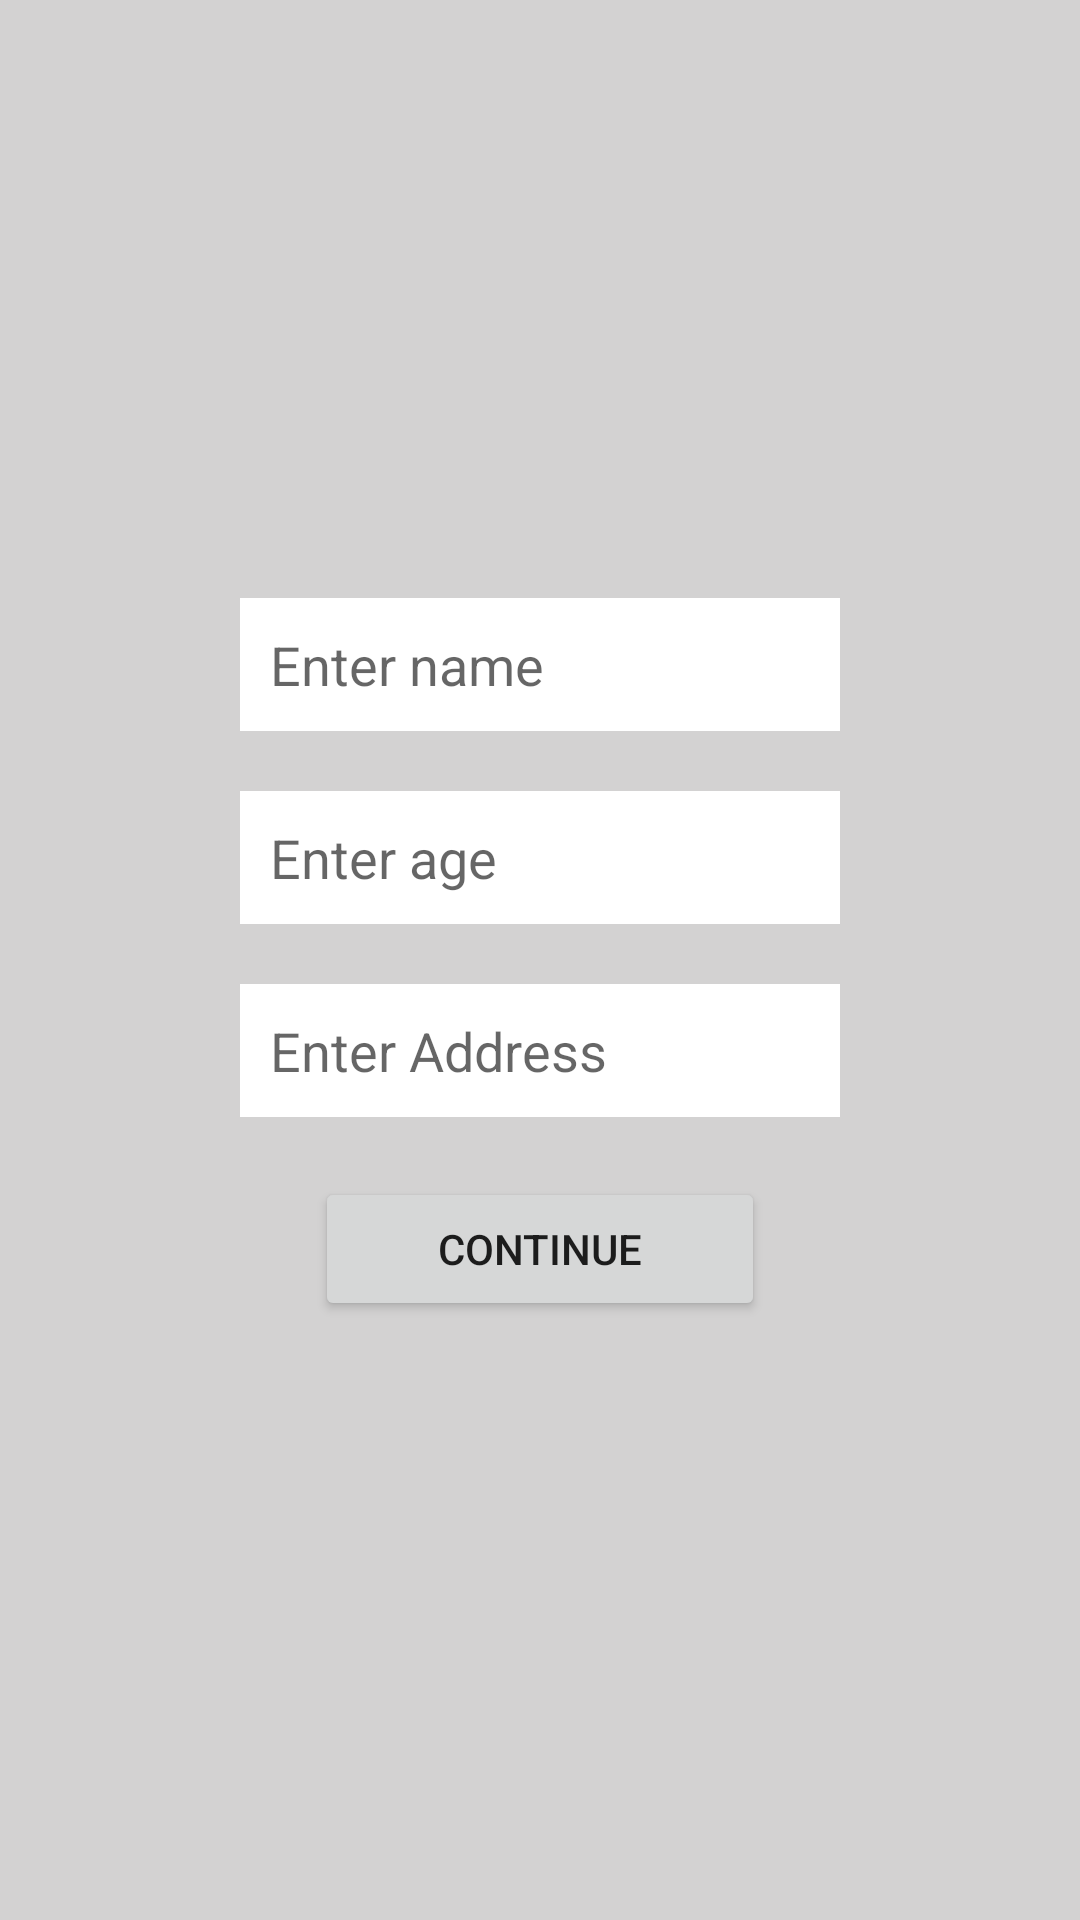

Write the Android layout XML for this screen, with the resource values it uses.
<!-- AndroidManifest.xml: application theme Theme.FormPassValues -->
<!-- res/layout/activity_main.xml -->
<?xml version="1.0" encoding="utf-8"?>
<LinearLayout xmlns:android="http://schemas.android.com/apk/res/android"
    xmlns:app="http://schemas.android.com/apk/res-auto"
    xmlns:tools="http://schemas.android.com/tools"
    android:layout_width="match_parent"
    android:orientation="vertical"
    android:gravity="center"
    android:background="#D3D2D2"
    android:layout_height="match_parent"
    tools:context=".MainActivity">


    <EditText
        android:layout_width="200dp"
        android:background="#fff"
        android:padding="10dp"
        android:layout_height="wrap_content"
        android:hint="Enter name"
        android:id="@+id/etName"
        />


    <EditText
        android:layout_marginTop="20dp"
        android:layout_width="200dp"
        android:layout_height="wrap_content"
        android:hint="Enter age"
        android:id="@+id/etAge"
        android:background="#fff"
        android:padding="10dp"
        />


    <EditText
        android:layout_marginTop="20dp"
        android:layout_width="200dp"
        android:layout_height="wrap_content"
        android:hint="Enter Address"
        android:id="@+id/etAddress"
        android:background="#fff"
        android:padding="10dp"
        />




    <Button
        android:layout_width="150dp"
        android:layout_height="wrap_content"
        android:text="Continue"
        android:layout_marginTop="20dp"
        android:id="@+id/btnContinue"
        />



</LinearLayout>
<!-- resources referenced by this layout -->
<resources>
  <style name="Theme.FormPassValues" parent="Theme.MaterialComponents.DayNight.DarkActionBar">
          
          <item name="colorPrimary">@color/purple_500</item>
          <item name="colorPrimaryVariant">@color/purple_700</item>
          <item name="colorOnPrimary">@color/white</item>
          
          <item name="colorSecondary">@color/teal_200</item>
          <item name="colorSecondaryVariant">@color/teal_700</item>
          <item name="colorOnSecondary">@color/black</item>
          
          <item name="android:statusBarColor">?attr/colorPrimaryVariant</item>
          
      </style>
  <!-- not gathered from this repository: default colours our renderer supplied (Android Studio template values) -->
  <color name="purple_500">#FF6200EE</color>
  <color name="purple_700">#FF3700B3</color>
  <color name="teal_200">#FF03DAC5</color>
  <color name="teal_700">#FF018786</color>
  <color name="black">#FF000000</color>
  <color name="white">#FFFFFFFF</color>
</resources>
